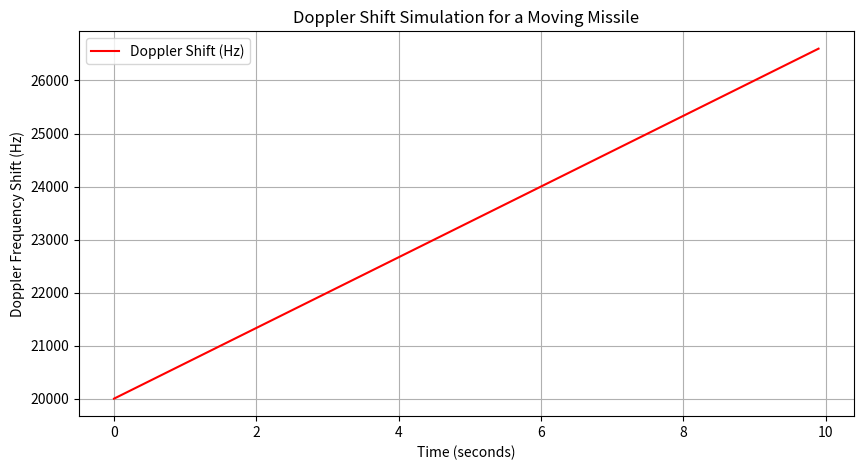

Python code for this plot:
# Author: Ali Mosin Hasan
# Date: 04/04/2025
# Description: This program calculates the Doppler frequency shifts 
#              when an object moves towards a radar system with acceleration.

import numpy as np
import matplotlib.pyplot as plt

# Constants
c = 3e8  # Speed of light (m/s)
f_transmit = 10e9  # Radar transmission frequency (Hz)
initial_velocity = 300  # Initial missile velocity (m/s)
acceleration = 10  # Missile acceleration (m/s²)
time_duration = 10  # Total simulation time (seconds)
time_step = 0.1  # Time step for simulation (seconds)

# Time array
time_points = np.arange(0, time_duration, time_step)

# Velocity over time (assuming constant acceleration)
velocities = initial_velocity + acceleration * time_points

# Doppler shift calculations
doppler_shifts = (2 * velocities * f_transmit) / c

# Plot results
plt.figure(figsize=(10, 5))
plt.plot(time_points, doppler_shifts, label="Doppler Shift (Hz)", color="r")
plt.xlabel("Time (seconds)")
plt.ylabel("Doppler Frequency Shift (Hz)")
plt.title("Doppler Shift Simulation for a Moving Missile")
plt.legend()
plt.grid()
plt.show()
